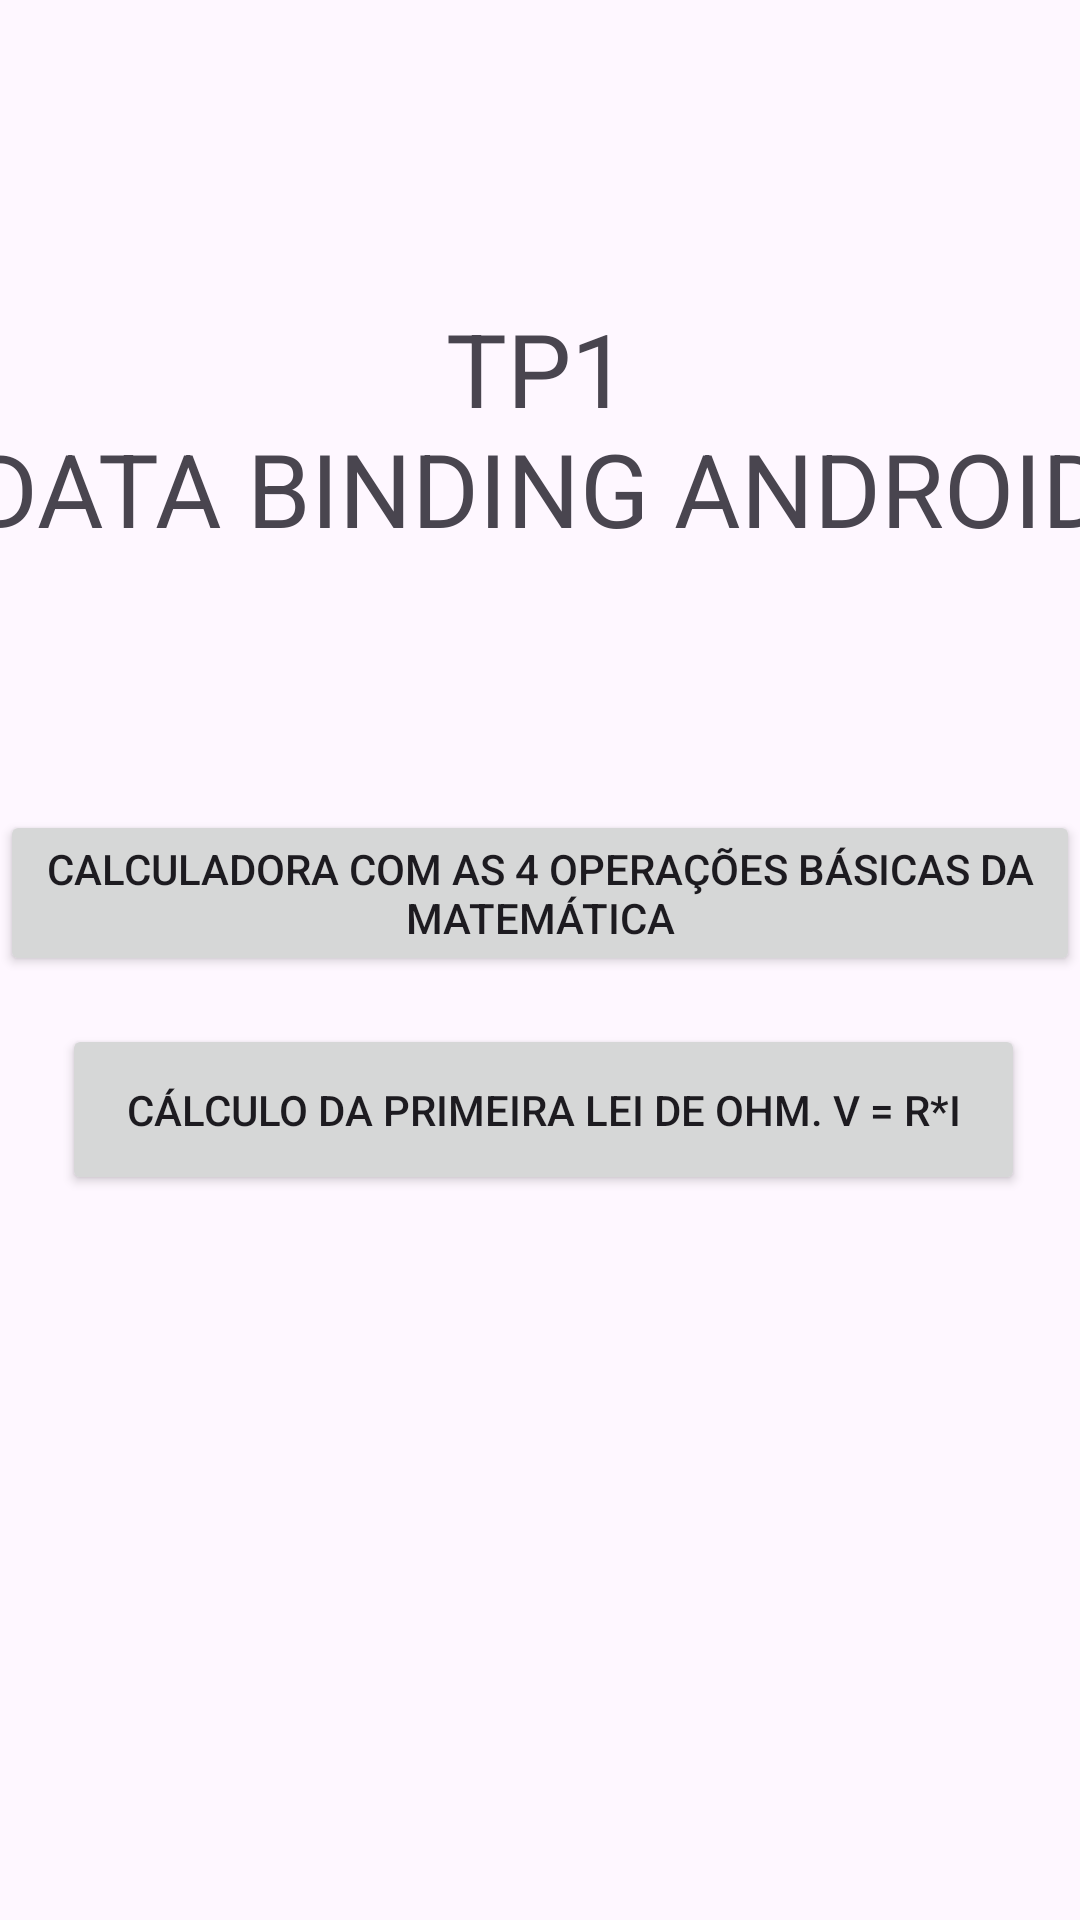

Reconstruct the res/layout file that produces this screen, plus the resources it refers to.
<!-- AndroidManifest.xml: application theme Theme.DATABINDINGANDROID -->
<!-- res/layout/activity_main.xml -->
<?xml version="1.0" encoding="utf-8"?>
<androidx.constraintlayout.widget.ConstraintLayout xmlns:android="http://schemas.android.com/apk/res/android"
    xmlns:app="http://schemas.android.com/apk/res-auto"
    xmlns:tools="http://schemas.android.com/tools"
    android:id="@+id/main"
    android:layout_width="match_parent"
    android:layout_height="match_parent"
    tools:context=".MainActivity">

    <TextView
        android:id="@+id/txt_Escolha"
        android:layout_width="380dp"
        android:layout_height="130dp"
        android:layout_marginTop="100dp"
        android:text="                   TP1             DATA BINDING ANDROID"
        android:textSize="34sp"
        app:layout_constraintEnd_toEndOf="parent"
        app:layout_constraintStart_toStartOf="parent"
        app:layout_constraintTop_toTopOf="parent" />

    <Button
        android:id="@+id/btn_Calculadora"
        android:layout_width="wrap_content"
        android:layout_height="wrap_content"
        android:layout_marginTop="40dp"
        android:text="Calculadora Com as 4 Operações Básicas da Matemática"
        app:layout_constraintEnd_toEndOf="parent"
        app:layout_constraintHorizontal_bias="0.494"
        app:layout_constraintStart_toStartOf="parent"
        app:layout_constraintTop_toBottomOf="@+id/txt_Escolha" />

    <Button
        android:id="@+id/btn_LeiDeOhm"
        android:layout_width="321dp"
        android:layout_height="57dp"
        android:layout_marginStart="155dp"
        android:layout_marginTop="16dp"
        android:layout_marginEnd="163dp"
        android:text="Cálculo da primeira lei de Ohm. V = R*I"
        app:layout_constraintEnd_toEndOf="parent"
        app:layout_constraintHorizontal_bias="0.482"
        app:layout_constraintStart_toStartOf="parent"
        app:layout_constraintTop_toBottomOf="@+id/btn_Calculadora" />

    <TextView
        android:id="@+id/txt_1"
        android:layout_width="wrap_content"
        android:layout_height="wrap_content"
        android:layout_marginTop="312dp"
        android:text="William Wagner Brazão "
        app:layout_constraintEnd_toEndOf="parent"
        app:layout_constraintHorizontal_bias="0.06"
        app:layout_constraintStart_toStartOf="parent"
        app:layout_constraintTop_toBottomOf="@+id/btn_LeiDeOhm" />

    <TextView
        android:id="@+id/txt_2"
        android:layout_width="wrap_content"
        android:layout_height="wrap_content"
        android:layout_marginTop="312dp"
        android:text="Kauã Soares Borgeth"
        app:layout_constraintEnd_toEndOf="parent"
        app:layout_constraintHorizontal_bias="0.828"
        app:layout_constraintStart_toStartOf="@+id/txt_1"
        app:layout_constraintTop_toBottomOf="@+id/btn_LeiDeOhm" />

</androidx.constraintlayout.widget.ConstraintLayout>
<!-- resources referenced by this layout -->
<resources>
  <style name="Theme.DATABINDINGANDROID" parent="Base.Theme.DATABINDINGANDROID" />
  <style name="Base.Theme.DATABINDINGANDROID" parent="Theme.Material3.DayNight.NoActionBar">
          
          
      </style>
</resources>
